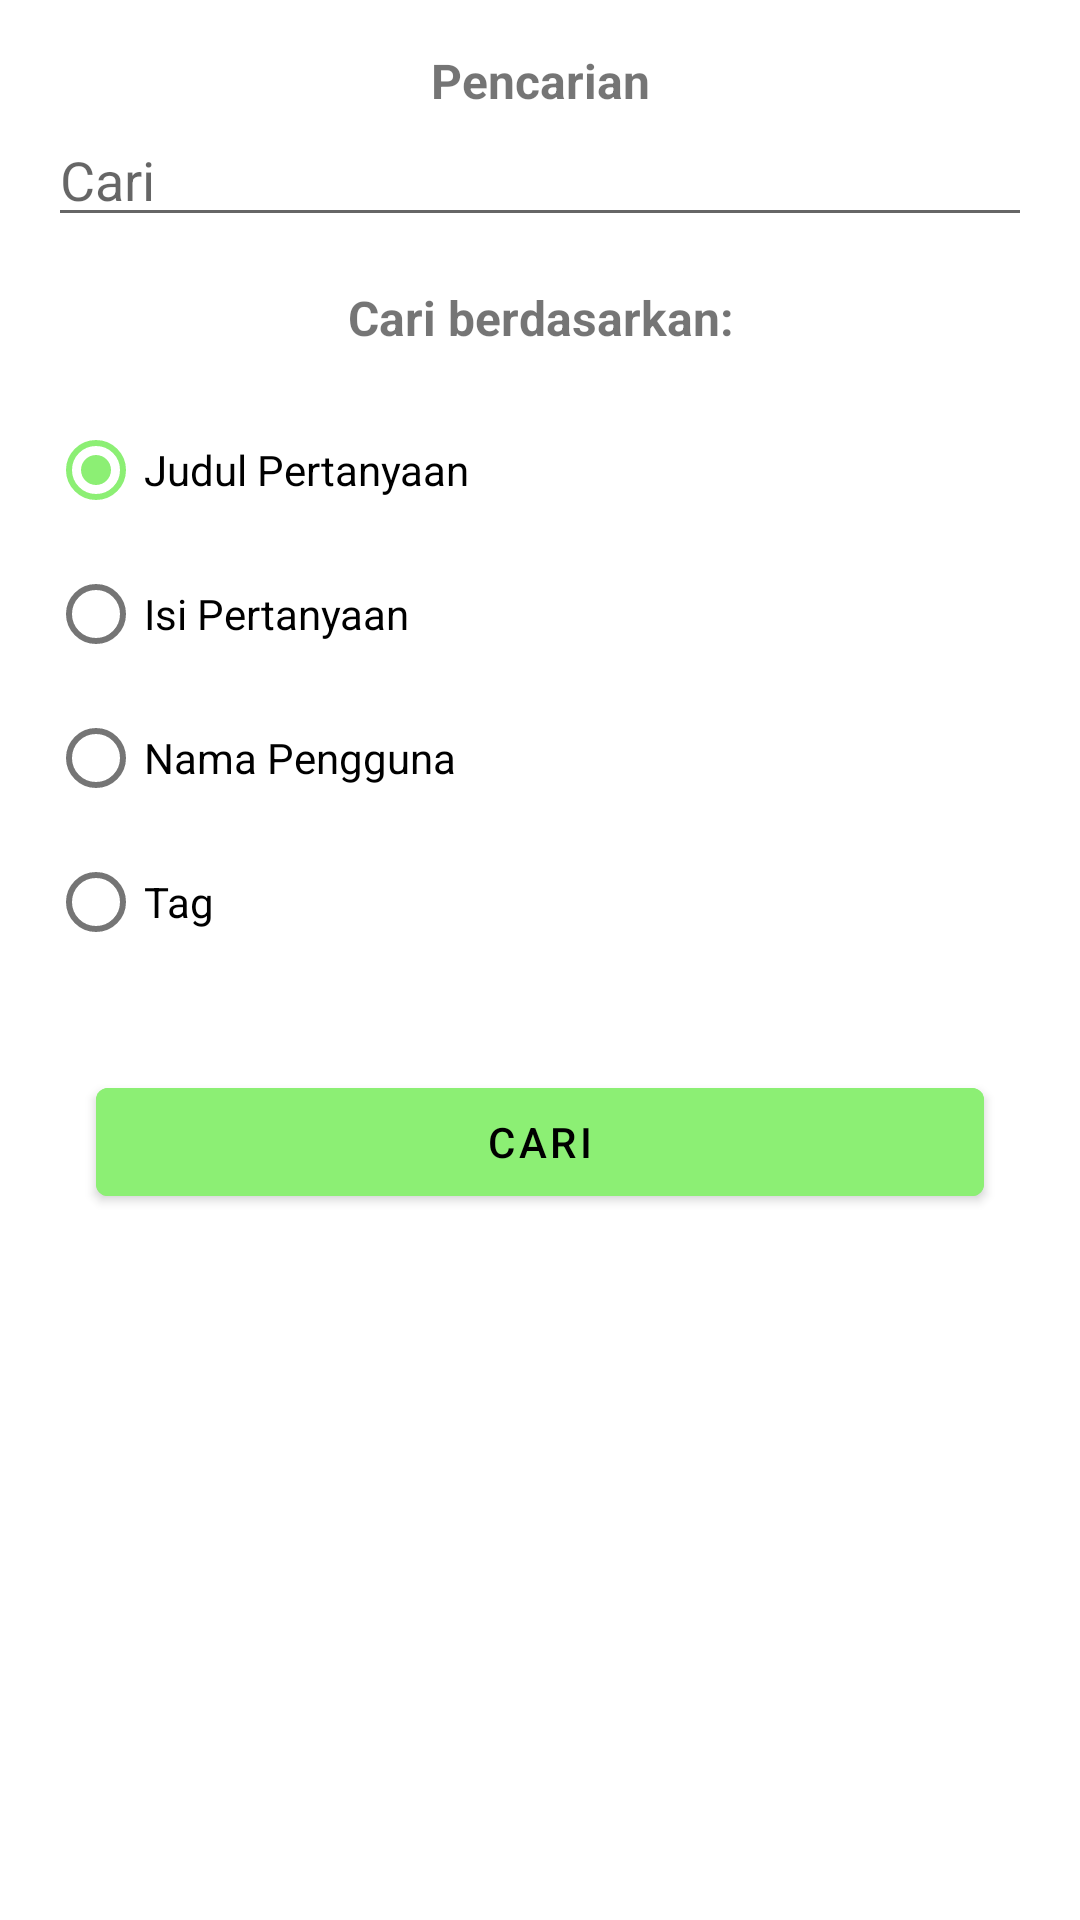

Layout XML and referenced resources for this Android screen:
<!-- AndroidManifest.xml: application theme Theme.AplikasiForum -->
<!-- res/layout/bottom_sheet_dialog_search.xml -->
<?xml version="1.0" encoding="utf-8"?>
<LinearLayout xmlns:android="http://schemas.android.com/apk/res/android"
    xmlns:app="http://schemas.android.com/apk/res-auto"
    android:layout_width="match_parent"
    android:layout_height="match_parent"
    android:orientation="vertical"
    style="@style/backgroundCV">

    <TextView
        android:id="@+id/textView5"
        android:layout_width="match_parent"
        android:layout_height="wrap_content"
        android:layout_marginTop="16sp"
        android:gravity="center"
        android:text="Pencarian"
        android:textSize="16sp"
        android:textStyle="bold" />

    <EditText
        android:id="@+id/et_search"
        android:layout_width="match_parent"
        android:layout_height="wrap_content"
        android:layout_marginHorizontal="16dp"
        android:hint="@string/search"
        android:maxLines="2"
        android:drawableStart="@drawable/ic_baseline_search_24"
        app:layout_constraintEnd_toEndOf="parent"
        app:layout_constraintStart_toStartOf="parent"
        app:layout_constraintTop_toBottomOf="@+id/textView5" />

    <TextView
        android:id="@+id/textView6"
        android:layout_width="match_parent"
        android:layout_height="wrap_content"
        android:gravity="center"
        android:text="Cari berdasarkan:"
        android:layout_marginTop="16sp"
        android:textSize="16sp"
        android:textStyle="bold" />

    <RadioGroup
        android:id="@+id/radioGroup"
        android:layout_width="wrap_content"
        android:layout_height="wrap_content"
        android:layout_margin="16dp"
        app:layout_constraintStart_toStartOf="@+id/et_search"
        app:layout_constraintTop_toBottomOf="@+id/textView6">

        <RadioButton
            android:id="@+id/radio1"
            android:layout_width="wrap_content"
            android:layout_height="wrap_content"
            android:checked="true"
            android:text="Judul Pertanyaan" />

        <RadioButton
            android:id="@+id/radio2"
            android:layout_width="wrap_content"
            android:layout_height="wrap_content"
            android:text="Isi Pertanyaan" />

        <RadioButton
            android:id="@+id/radio3"
            android:layout_width="wrap_content"
            android:layout_height="wrap_content"
            android:text="Nama Pengguna" />

        <RadioButton
            android:id="@+id/radio4"
            android:layout_width="wrap_content"
            android:layout_height="wrap_content"
            android:text="Tag" />
    </RadioGroup>

    <Button
        android:id="@+id/btn_search"
        style="@style/ButtonGeneral3"
        android:layout_width="match_parent"
        android:layout_height="wrap_content"
        android:layout_marginHorizontal="32dp"
        android:layout_marginVertical="16dp"
        android:layout_marginBottom="16dp"
        android:text="@string/search"
        app:layout_constraintBottom_toBottomOf="parent"
        app:layout_constraintEnd_toEndOf="parent"
        app:layout_constraintStart_toStartOf="parent"
        app:layout_constraintTop_toBottomOf="@+id/radioGroup" />
</LinearLayout>
<!-- resources referenced by this layout -->
<resources>
  <string name="search">Cari</string>
  <style name="ButtonGeneral3">
          <item name="android:backgroundTint">@color/green_200</item>
          <item name="android:animateOnClick">true</item>
          <item name="android:textColor">@color/black</item>
          <item name="android:layout_width">match_parent</item>
          <item name="android:layout_height">wrap_content</item>
      </style>
  <style name="backgroundCV">
          <item name="cardBackgroundColor">@color/lightGrey</item>
          <item name="android:textColor">@color/black</item>
      </style>
  <style name="Theme.AplikasiForum" parent="Theme.MaterialComponents.DayNight.DarkActionBar">
          
          <item name="colorPrimary">@color/green_500</item>
          <item name="colorPrimaryVariant">@color/blue1</item>
          <item name="colorOnPrimary">@color/blue2</item>
          
          <item name="colorSecondary">@color/green_200</item>
          <item name="colorSecondaryVariant">@color/blue3</item>
          <item name="colorOnSecondary">@color/black</item>
          
          <item name="android:statusBarColor">@color/green_500</item>
          
      </style>
  <color name="green_200">#8CEF74</color>
  <color name="black">#FF000000</color>
  <color name="lightGrey">#ECECEC</color>
  <color name="green_500">#52B640</color>
  <color name="blue1">#5D97AF</color>
  <color name="blue2">#CCDFED</color>
  <color name="blue3">#296679</color>
</resources>
